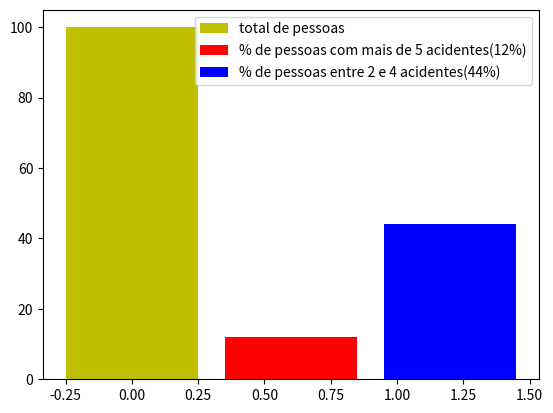

This chart was generated by the following Python code:
# -*- coding: utf-8 -*-
"""
Created on Wed Nov 22 11:02:27 2017

@author: IFPB
"""

import pandas as np
import numpy as np
import matplotlib.pyplot as plt

y = [100, 12, 44]
x = np.arange(1)
espacamento = 0.5
cor = 'red'

plt.bar(x, y[0], width = espacamento, color = 'y', label = 'total de pessoas')
plt.bar(x + 0.6, y[1], width = espacamento, color = 'r', label = '% de pessoas com mais de 5 acidentes(12%)')
plt.bar(x + 1.2, y[2], width = espacamento, color = 'b', label = '% de pessoas entre 2 e 4 acidentes(44%)')

plt.legend()